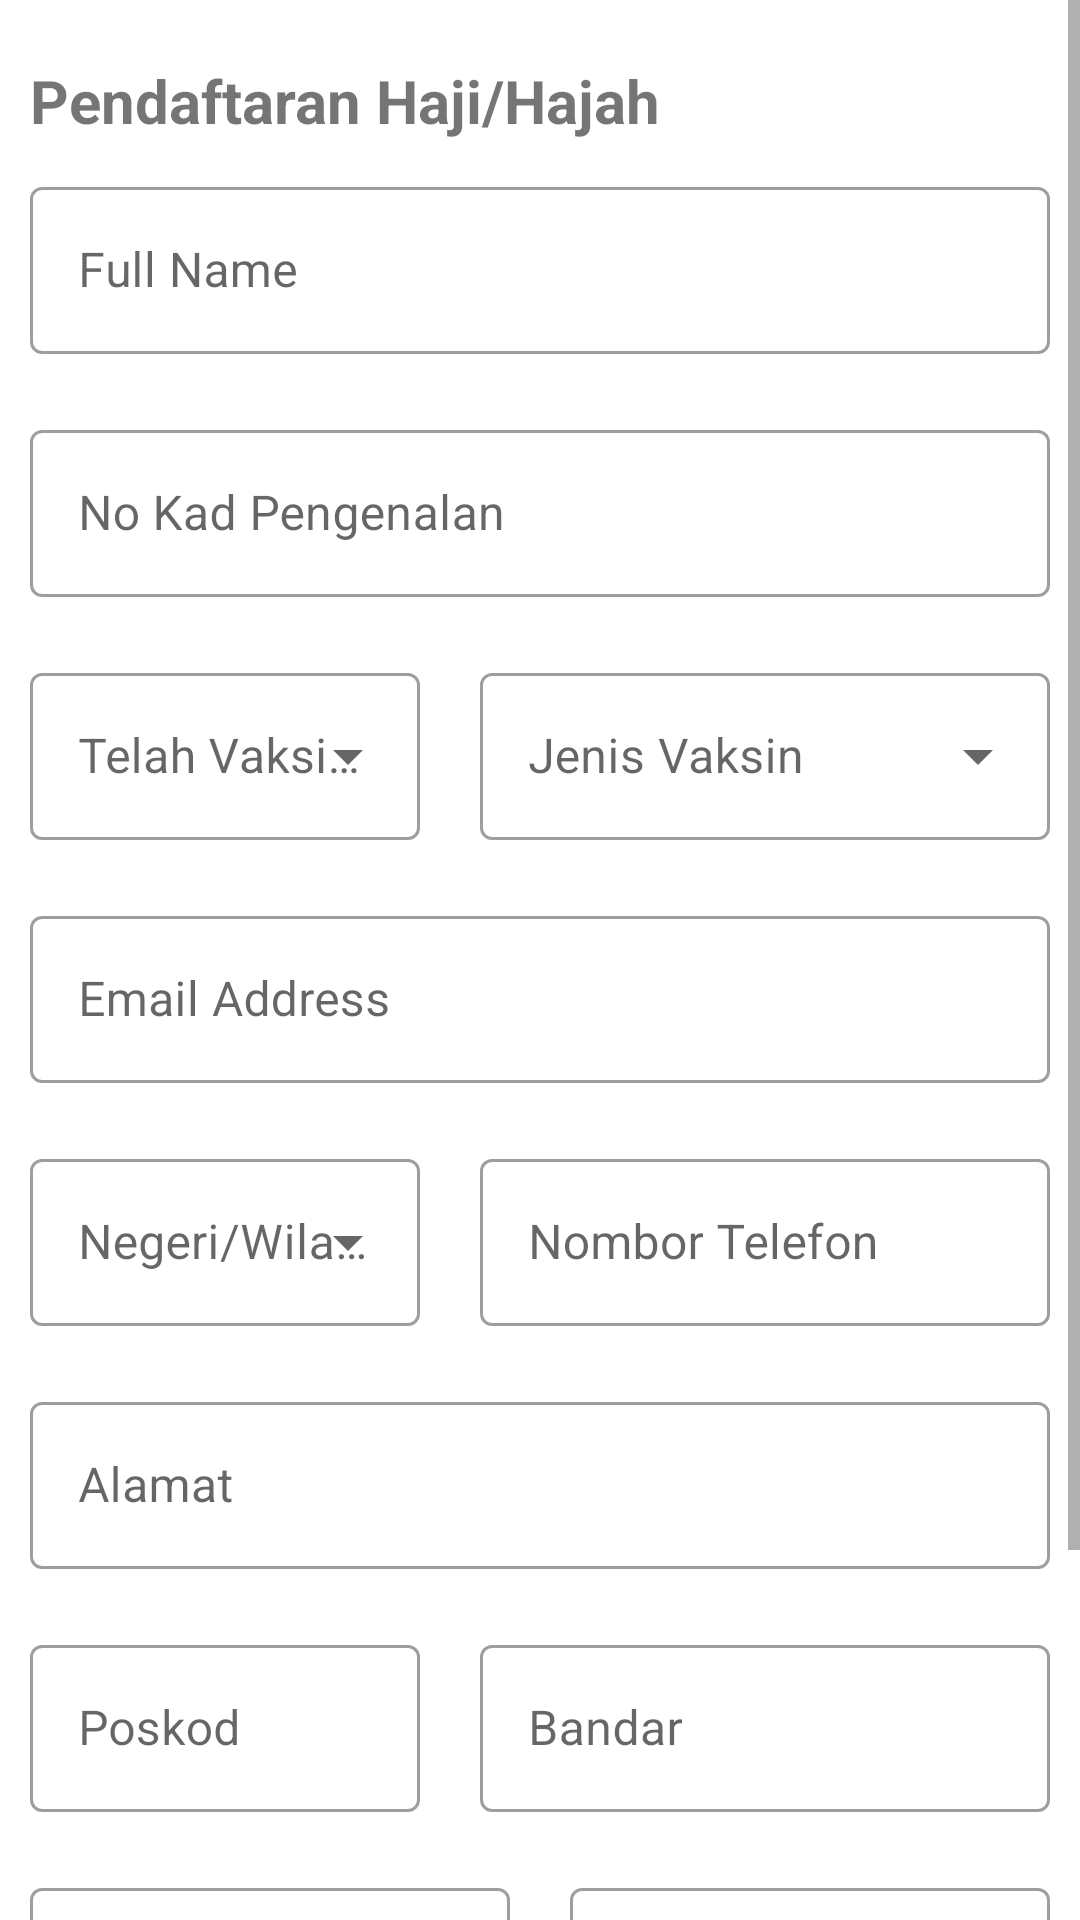

Write the Android layout XML for this screen, with the resource values it uses.
<!-- AndroidManifest.xml: application theme Theme.Emraz_apps -->
<!-- res/layout/fragment_haji.xml -->
<?xml version="1.0" encoding="utf-8"?>
<FrameLayout xmlns:android="http://schemas.android.com/apk/res/android"
    xmlns:tools="http://schemas.android.com/tools"
    android:layout_width="match_parent"
    android:layout_height="match_parent"
    tools:context=".HajiFragment">

    <ScrollView
        android:layout_width="match_parent"
        android:layout_height="match_parent">
        <LinearLayout
            android:layout_marginTop="20dp"
            android:layout_width="match_parent"
            android:layout_height="wrap_content"
            android:orientation="vertical">
            <TextView
                android:paddingLeft="10dp"
                android:layout_width="wrap_content"
                android:layout_height="wrap_content"
                android:text="Pendaftaran Haji/Hajah"
                android:textSize="20dp"
                android:textStyle="bold">

            </TextView>

            <com.google.android.material.textfield.TextInputLayout
                android:id="@+id/fullNameIL"
                style="@style/Widget.MaterialComponents.TextInputLayout.OutlinedBox"
                android:layout_width="match_parent"

                android:layout_margin="10dp"
                android:layout_height="wrap_content">

                <com.google.android.material.textfield.TextInputEditText
                    android:id="@+id/fullNameIE"
                    android:layout_width="match_parent"
                    android:layout_height="wrap_content"
                    android:hint="Full Name" />
            </com.google.android.material.textfield.TextInputLayout>
            <com.google.android.material.textfield.TextInputLayout
                android:id="@+id/IcnoIL"
                style="@style/Widget.MaterialComponents.TextInputLayout.OutlinedBox"
                android:layout_width="match_parent"

                android:layout_margin="10dp"
                android:layout_height="wrap_content">

                <com.google.android.material.textfield.TextInputEditText
                    android:id="@+id/ICnoIE"
                    android:layout_width="match_parent"
                    android:layout_height="wrap_content"
                    android:hint="No Kad Pengenalan " />
            </com.google.android.material.textfield.TextInputLayout>
            <LinearLayout
                android:layout_width="match_parent"
                android:layout_height="wrap_content"
                android:orientation="horizontal">

                <com.google.android.material.textfield.TextInputLayout
                    android:id="@+id/menu1"
                    style="@style/Widget.MaterialComponents.TextInputLayout.OutlinedBox.ExposedDropdownMenu"
                    android:layout_width="130dp"
                    android:layout_margin="10dp"
                    android:layout_height="wrap_content"
                    android:hint="Telah Vaksin ?">

                    <AutoCompleteTextView
                        android:layout_width="match_parent"
                        android:layout_height="wrap_content"
                        android:inputType="none"
                        />

                </com.google.android.material.textfield.TextInputLayout>
                <com.google.android.material.textfield.TextInputLayout
                    android:id="@+id/menu2"
                    style="@style/Widget.MaterialComponents.TextInputLayout.OutlinedBox.ExposedDropdownMenu"
                    android:layout_width="match_parent"
                    android:layout_margin="10dp"
                    android:layout_height="wrap_content"
                    android:hint="Jenis Vaksin">

                    <AutoCompleteTextView
                        android:layout_width="match_parent"
                        android:layout_height="wrap_content"
                        android:inputType="none"
                        />

                </com.google.android.material.textfield.TextInputLayout>



            </LinearLayout>
            <com.google.android.material.textfield.TextInputLayout
                android:id="@+id/EAddIL"
                style="@style/Widget.MaterialComponents.TextInputLayout.OutlinedBox"
                android:layout_width="match_parent"

                android:layout_margin="10dp"
                android:layout_height="wrap_content">

                <com.google.android.material.textfield.TextInputEditText
                    android:id="@+id/EAddIE"
                    android:layout_width="match_parent"
                    android:layout_height="wrap_content"
                    android:hint="Email Address" />
            </com.google.android.material.textfield.TextInputLayout>
            <LinearLayout
                android:layout_width="match_parent"
                android:layout_height="wrap_content"
                android:orientation="horizontal">

                <com.google.android.material.textfield.TextInputLayout
                    android:id="@+id/NegeriDD"
                    style="@style/Widget.MaterialComponents.TextInputLayout.OutlinedBox.ExposedDropdownMenu"
                    android:layout_width="130dp"
                    android:layout_margin="10dp"
                    android:layout_height="wrap_content"
                    android:hint="Negeri/Wilayah">

                    <AutoCompleteTextView
                        android:layout_width="match_parent"
                        android:layout_height="wrap_content"
                        android:inputType="none"
                        />

                </com.google.android.material.textfield.TextInputLayout>
                <com.google.android.material.textfield.TextInputLayout
                    android:id="@+id/NoTellIL"
                    style="@style/Widget.MaterialComponents.TextInputLayout.OutlinedBox"
                    android:layout_width="match_parent"

                    android:layout_margin="10dp"
                    android:layout_height="wrap_content">

                    <com.google.android.material.textfield.TextInputEditText
                        android:id="@+id/NoTellIE"
                        android:layout_width="match_parent"
                        android:layout_height="wrap_content"
                        android:hint="Nombor Telefon" />
                </com.google.android.material.textfield.TextInputLayout>



            </LinearLayout>
            <com.google.android.material.textfield.TextInputLayout
                android:id="@+id/AddIL"
                style="@style/Widget.MaterialComponents.TextInputLayout.OutlinedBox"
                android:layout_width="match_parent"

                android:layout_margin="10dp"
                android:layout_height="wrap_content">

                <com.google.android.material.textfield.TextInputEditText
                    android:id="@+id/AddIE"
                    android:layout_width="match_parent"
                    android:layout_height="wrap_content"
                    android:hint="Alamat" />
            </com.google.android.material.textfield.TextInputLayout>
            <LinearLayout
                android:layout_width="match_parent"
                android:layout_height="wrap_content"
                android:orientation="horizontal">`

                <com.google.android.material.textfield.TextInputLayout
                    android:id="@+id/PolIL"
                    style="@style/Widget.MaterialComponents.TextInputLayout.OutlinedBox"
                    android:layout_width="130dp"

                    android:layout_margin="10dp"
                    android:layout_height="wrap_content">

                    <com.google.android.material.textfield.TextInputEditText
                        android:id="@+id/PoIE"
                        android:layout_width="130dp"
                        android:layout_height="wrap_content"
                        android:hint="Poskod" />
                </com.google.android.material.textfield.TextInputLayout>
                <com.google.android.material.textfield.TextInputLayout
                    android:id="@+id/BandarIL"
                    style="@style/Widget.MaterialComponents.TextInputLayout.OutlinedBox"
                    android:layout_width="match_parent"

                    android:layout_margin="10dp"
                    android:layout_height="wrap_content">

                    <com.google.android.material.textfield.TextInputEditText
                        android:id="@+id/BandarIE"
                        android:layout_width="match_parent"
                        android:layout_height="wrap_content"
                        android:hint="Bandar" />
                </com.google.android.material.textfield.TextInputLayout>
            </LinearLayout>
            <LinearLayout
                android:layout_width="match_parent"
                android:layout_height="wrap_content"
                android:orientation="horizontal">

                <com.google.android.material.textfield.TextInputLayout
                    android:id="@+id/NegeriADD"
                    style="@style/Widget.MaterialComponents.TextInputLayout.OutlinedBox.ExposedDropdownMenu"
                    android:layout_width="160dp"
                    android:layout_margin="10dp"
                    android:layout_height="wrap_content"
                    android:hint="Negeri">

                    <AutoCompleteTextView
                        android:layout_width="match_parent"
                        android:layout_height="wrap_content"
                        android:inputType="none"
                        />

                </com.google.android.material.textfield.TextInputLayout>
                <com.google.android.material.textfield.TextInputLayout
                    android:id="@+id/NegaraDD"
                    style="@style/Widget.MaterialComponents.TextInputLayout.OutlinedBox.ExposedDropdownMenu"
                    android:layout_width="match_parent"
                    android:layout_margin="10dp"
                    android:layout_height="wrap_content"
                    android:hint="Negara">

                    <AutoCompleteTextView
                        android:layout_width="match_parent"
                        android:layout_height="wrap_content"
                        android:inputType="none"
                        />

                </com.google.android.material.textfield.TextInputLayout>




            </LinearLayout>


            <Button
                android:layout_marginBottom="50dp"
                android:pointerIcon="arrow"
                android:layout_gravity="bottom|right"
                android:id="@+id/submit"
                android:layout_width="wrap_content"
                android:layout_height="wrap_content"
                android:text="Seterusnya"
                android:textAllCaps="false">

            </Button>
        </LinearLayout>
    </ScrollView>


</FrameLayout>
<!-- resources referenced by this layout -->
<resources>
  <style name="Theme.Emraz_apps" parent="Theme.MaterialComponents.DayNight.NoActionBar">
          !-- Primary brand color. --&gt;
          <item name="colorPrimary">@color/lavender</item>
          <item name="colorPrimaryVariant">@color/lavender</item>
          <item name="colorOnPrimary">@color/white</item>
          
          <item name="colorSecondary">@color/teal_200</item>
          <item name="colorSecondaryVariant">@color/teal_700</item>
          <item name="colorOnSecondary">@color/black</item>
          
          <item name="android:statusBarColor">?attr/colorPrimaryVariant</item>
          
      </style>
  <color name="lavender">#8692f7</color>
  <color name="white">#FFFFFFFF</color>
  <color name="teal_200">#FF03DAC5</color>
  <color name="teal_700">#FF018786</color>
  <color name="black">#FF000000</color>
</resources>
